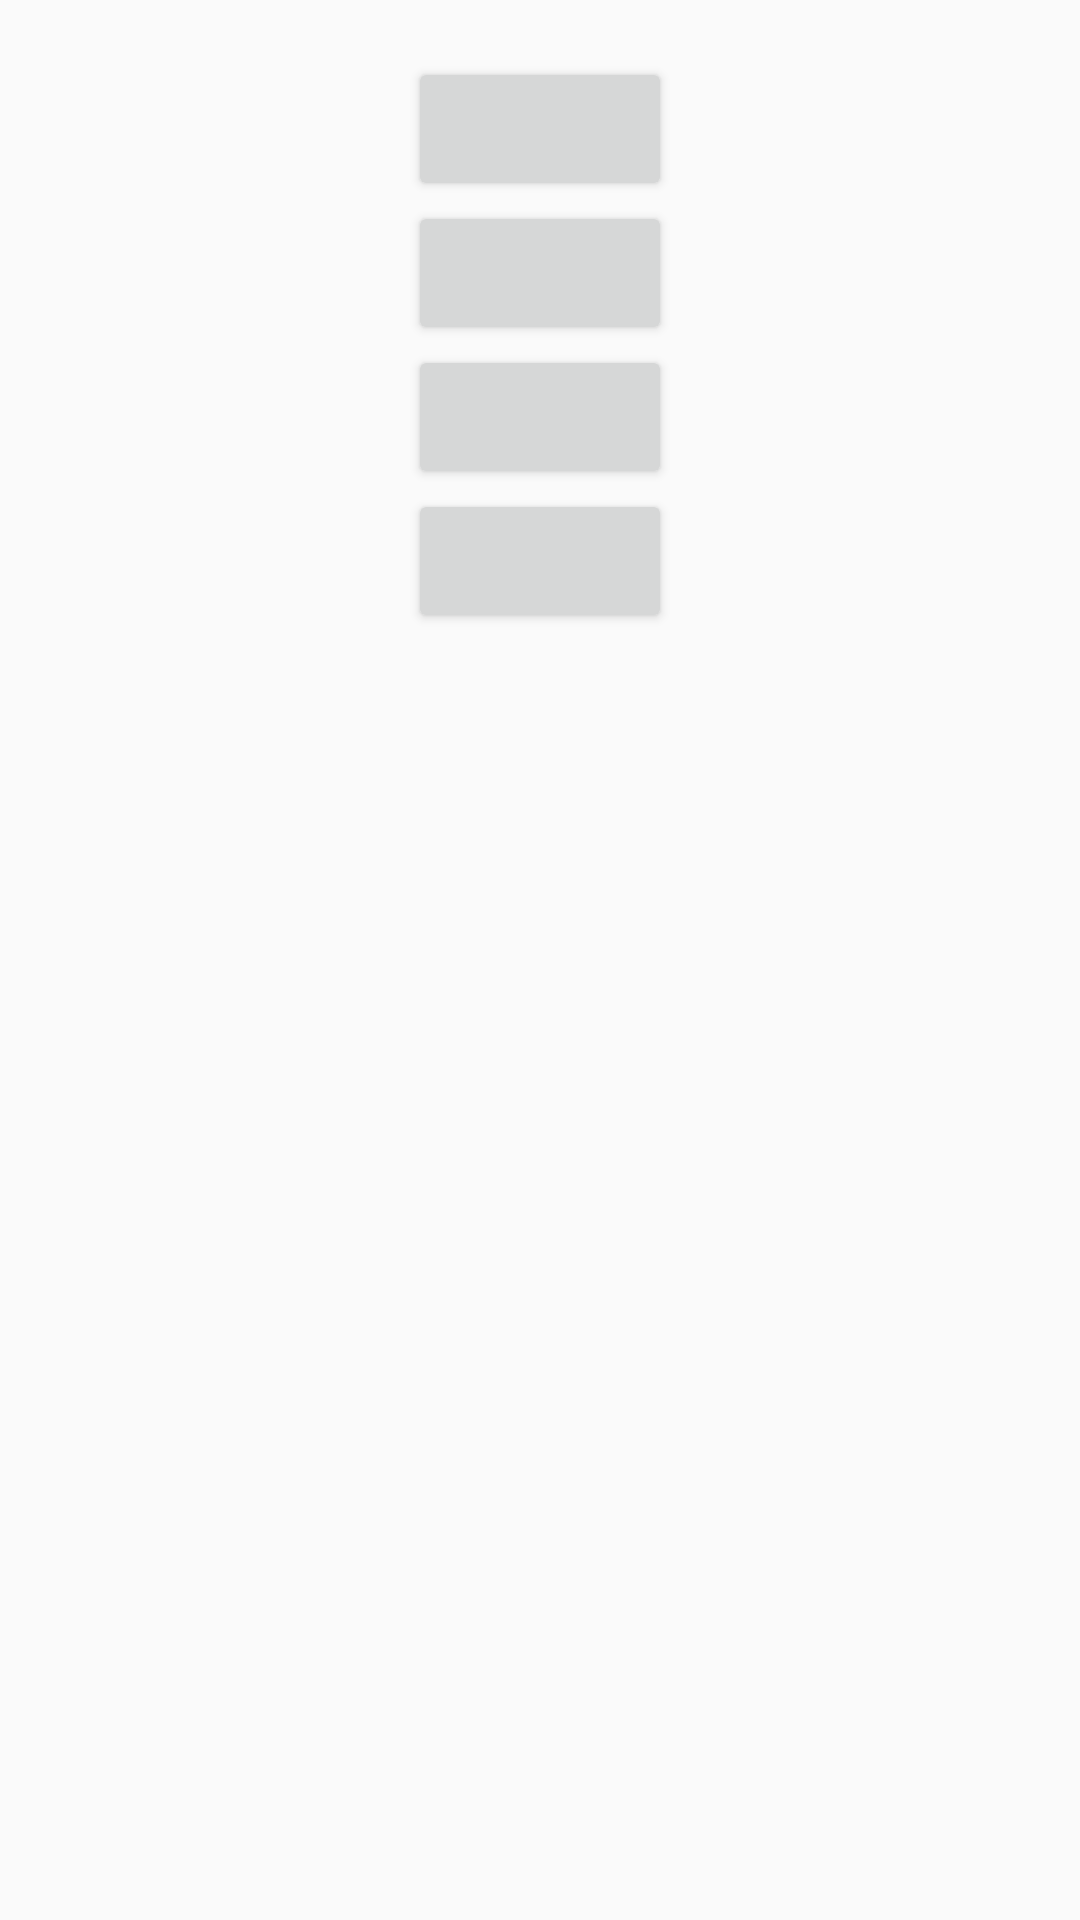

Reconstruct the res/layout file that produces this screen, plus the resources it refers to.
<!-- AndroidManifest.xml: application theme AppTheme -->
<!-- res/layout/activity_menustate.xml -->
<?xml version="1.0" encoding="utf-8"?>
<LinearLayout
    xmlns:android="http://schemas.android.com/apk/res/android"
    xmlns:tools="http://schemas.android.com/tools"
    android:layout_width="match_parent"
    android:layout_height="match_parent"
    tools:context=".MenuState"
    android:orientation="vertical">

    <TextView
        android:id="@+id/txtMenu"
        android:layout_width="wrap_content"
        android:layout_height="wrap_content"
        android:layout_gravity="center_horizontal">
    </TextView>

    <LinearLayout
        android:layout_width="wrap_content"
        android:layout_height="match_parent"
        android:layout_gravity="center_horizontal"
        android:orientation="vertical">
        <Button
            android:layout_width="wrap_content"
            android:layout_height="wrap_content"
            android:id="@+id/btnStart"></Button>
        <Button
            android:layout_width="wrap_content"
            android:layout_height="wrap_content"
            android:id="@+id/btnTutorial"></Button>
        <Button
            android:layout_width="wrap_content"
            android:layout_height="wrap_content"
            android:id="@+id/btnAbout"></Button>
        <Button
            android:layout_width="wrap_content"
            android:layout_height="wrap_content"
            android:id="@+id/btnExit"></Button>
    </LinearLayout>

</LinearLayout>
<!-- resources referenced by this layout -->
<resources>
  <style name="AppTheme" parent="Theme.AppCompat.Light.NoActionBar">
          
          <item name="colorPrimary">@color/colorPrimary</item>
          <item name="colorPrimaryDark">@color/colorPrimaryDark</item>
          <item name="colorAccent">@color/colorAccent</item>
          <item name="windowNoTitle">true</item>
          <item name="windowActionBar">false</item>
          <item name="android:windowFullscreen">true</item>
          <item name="android:windowContentOverlay">@null</item>
      </style>
  <!-- not gathered from this repository: default colours our renderer supplied (Android Studio template values) -->
  <color name="colorPrimary">#FF6200EE</color>
  <color name="colorPrimaryDark">#FF3700B3</color>
  <color name="colorAccent">#FF03DAC5</color>
</resources>
